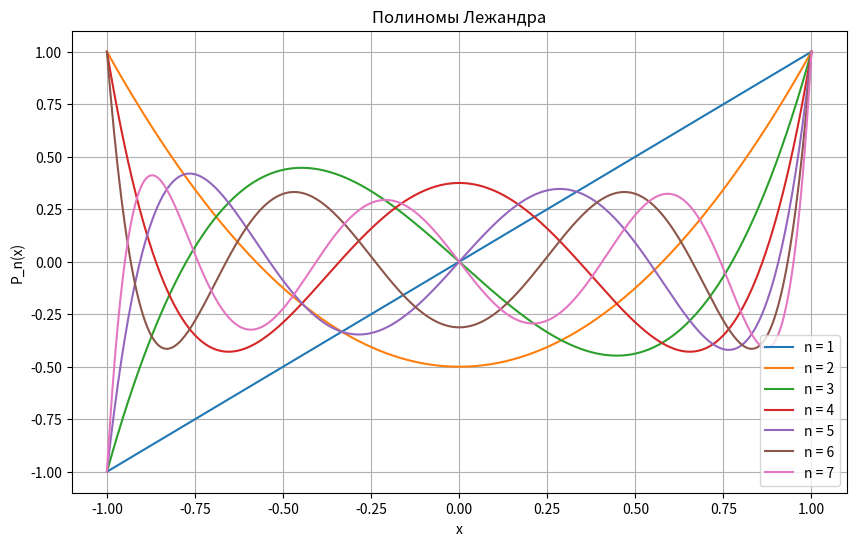

Write the Python code that produced this figure.
import numpy as np
import matplotlib.pyplot as plt
from scipy.special import legendre

# Зададим x в диапазоне от -1 до 1
x = np.linspace(-1, 1, 400)

# Создадим фигуру и оси
plt.figure(figsize=(10, 6))

# Построим полиномы Лежандра от 1 до 7 степени
for n in range(1, 8):
    Pn = legendre(n)

    plt.plot(x, Pn(x), label=f'n = {n}')

# Заголовок и легенда
plt.title('Полиномы Лежандра')
plt.legend()
plt.xlabel('x')
plt.ylabel('P_n(x)')
plt.grid(True)

# Покажем график
plt.show()